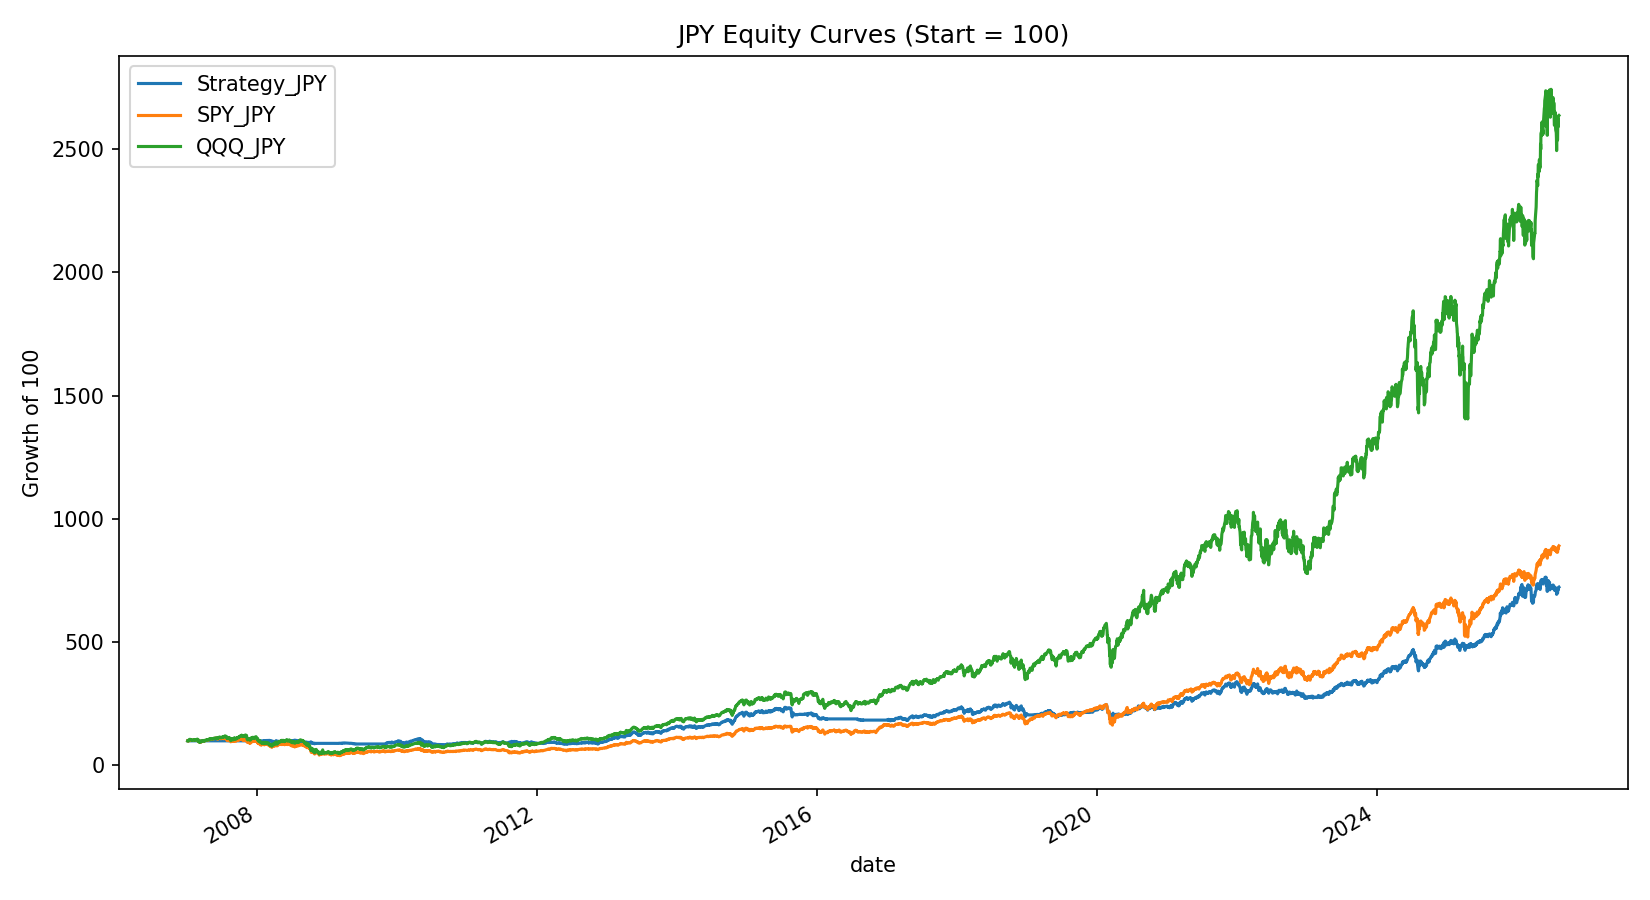

The data file committed next to this chart (first rows):
date, cash_jpy, equity_jpy, SPY_value_jpy, SPY_weight, QQQ_value_jpy, QQQ_weight, GLD_value_jpy, GLD_weight, IEF_value_jpy, IEF_weight, market_weight
2007-01-03, 100000, 100000, 0.0, 0.0, 0.0, 0.0, 0.0, 0.0, 0.0, 0.0, 0.0
2007-01-04, 100000, 100000, 0.0, 0.0, 0.0, 0.0, 0.0, 0.0, 0.0, 0.0, 0.0
2007-01-05, 100000, 100000, 0.0, 0.0, 0.0, 0.0, 0.0, 0.0, 0.0, 0.0, 0.0
2007-01-08, 100000, 100000, 0.0, 0.0, 0.0, 0.0, 0.0, 0.0, 0.0, 0.0, 0.0
2007-01-09, 100000, 100000, 0.0, 0.0, 0.0, 0.0, 0.0, 0.0, 0.0, 0.0, 0.0
2007-01-10, 100000, 100000, 0.0, 0.0, 0.0, 0.0, 0.0, 0.0, 0.0, 0.0, 0.0
2007-01-11, 100000, 100000, 0.0, 0.0, 0.0, 0.0, 0.0, 0.0, 0.0, 0.0, 0.0
2007-01-12, 100000, 100000, 0.0, 0.0, 0.0, 0.0, 0.0, 0.0, 0.0, 0.0, 0.0
2007-01-16, 100000, 100000, 0.0, 0.0, 0.0, 0.0, 0.0, 0.0, 0.0, 0.0, 0.0
2007-01-17, 100000, 100000, 0.0, 0.0, 0.0, 0.0, 0.0, 0.0, 0.0, 0.0, 0.0
2007-01-18, 100000, 100000, 0.0, 0.0, 0.0, 0.0, 0.0, 0.0, 0.0, 0.0, 0.0
2007-01-19, 100000, 100000, 0.0, 0.0, 0.0, 0.0, 0.0, 0.0, 0.0, 0.0, 0.0
2007-01-22, 100000, 100000, 0.0, 0.0, 0.0, 0.0, 0.0, 0.0, 0.0, 0.0, 0.0
2007-01-23, 100000, 100000, 0.0, 0.0, 0.0, 0.0, 0.0, 0.0, 0.0, 0.0, 0.0
2007-01-24, 100000, 100000, 0.0, 0.0, 0.0, 0.0, 0.0, 0.0, 0.0, 0.0, 0.0
2007-01-25, 100000, 100000, 0.0, 0.0, 0.0, 0.0, 0.0, 0.0, 0.0, 0.0, 0.0
2007-01-26, 100000, 100000, 0.0, 0.0, 0.0, 0.0, 0.0, 0.0, 0.0, 0.0, 0.0
2007-01-29, 100000, 100000, 0.0, 0.0, 0.0, 0.0, 0.0, 0.0, 0.0, 0.0, 0.0
2007-01-30, 100000, 100000, 0.0, 0.0, 0.0, 0.0, 0.0, 0.0, 0.0, 0.0, 0.0
2007-01-31, 100000, 100000, 0.0, 0.0, 0.0, 0.0, 0.0, 0.0, 0.0, 0.0, 0.0
2007-02-01, 100000, 100000, 0.0, 0.0, 0.0, 0.0, 0.0, 0.0, 0.0, 0.0, 0.0
2007-02-02, 100000, 100000, 0.0, 0.0, 0.0, 0.0, 0.0, 0.0, 0.0, 0.0, 0.0
2007-02-05, 100000, 100000, 0.0, 0.0, 0.0, 0.0, 0.0, 0.0, 0.0, 0.0, 0.0
2007-02-06, 100000, 100000, 0.0, 0.0, 0.0, 0.0, 0.0, 0.0, 0.0, 0.0, 0.0
2007-02-07, 100000, 100000, 0.0, 0.0, 0.0, 0.0, 0.0, 0.0, 0.0, 0.0, 0.0
2007-02-08, 100000, 100000, 0.0, 0.0, 0.0, 0.0, 0.0, 0.0, 0.0, 0.0, 0.0
2007-02-09, 100000, 100000, 0.0, 0.0, 0.0, 0.0, 0.0, 0.0, 0.0, 0.0, 0.0
2007-02-12, 100000, 100000, 0.0, 0.0, 0.0, 0.0, 0.0, 0.0, 0.0, 0.0, 0.0
2007-02-13, 100000, 100000, 0.0, 0.0, 0.0, 0.0, 0.0, 0.0, 0.0, 0.0, 0.0
2007-02-14, 100000, 100000, 0.0, 0.0, 0.0, 0.0, 0.0, 0.0, 0.0, 0.0, 0.0
2007-02-15, 100000, 100000, 0.0, 0.0, 0.0, 0.0, 0.0, 0.0, 0.0, 0.0, 0.0
2007-02-16, 100000, 100000, 0.0, 0.0, 0.0, 0.0, 0.0, 0.0, 0.0, 0.0, 0.0
2007-02-20, 100000, 100000, 0.0, 0.0, 0.0, 0.0, 0.0, 0.0, 0.0, 0.0, 0.0
2007-02-21, 100000, 100000, 0.0, 0.0, 0.0, 0.0, 0.0, 0.0, 0.0, 0.0, 0.0
2007-02-22, 100000, 100000, 0.0, 0.0, 0.0, 0.0, 0.0, 0.0, 0.0, 0.0, 0.0
2007-02-23, 100000, 100000, 0.0, 0.0, 0.0, 0.0, 0.0, 0.0, 0.0, 0.0, 0.0
2007-02-26, 100000, 100000, 0.0, 0.0, 0.0, 0.0, 0.0, 0.0, 0.0, 0.0, 0.0
2007-02-27, 100000, 100000, 0.0, 0.0, 0.0, 0.0, 0.0, 0.0, 0.0, 0.0, 0.0
2007-02-28, 100000, 100000, 0.0, 0.0, 0.0, 0.0, 0.0, 0.0, 0.0, 0.0, 0.0
2007-03-01, 100000, 100000, 0.0, 0.0, 0.0, 0.0, 0.0, 0.0, 0.0, 0.0, 0.0
2007-03-02, 100000, 100000, 0.0, 0.0, 0.0, 0.0, 0.0, 0.0, 0.0, 0.0, 0.0
2007-03-05, 100000, 100000, 0.0, 0.0, 0.0, 0.0, 0.0, 0.0, 0.0, 0.0, 0.0
2007-03-06, 100000, 100000, 0.0, 0.0, 0.0, 0.0, 0.0, 0.0, 0.0, 0.0, 0.0
2007-03-07, 100000, 100000, 0.0, 0.0, 0.0, 0.0, 0.0, 0.0, 0.0, 0.0, 0.0
2007-03-08, 100000, 100000, 0.0, 0.0, 0.0, 0.0, 0.0, 0.0, 0.0, 0.0, 0.0
2007-03-09, 100000, 100000, 0.0, 0.0, 0.0, 0.0, 0.0, 0.0, 0.0, 0.0, 0.0
2007-03-12, 100000, 100000, 0.0, 0.0, 0.0, 0.0, 0.0, 0.0, 0.0, 0.0, 0.0
2007-03-13, 100000, 100000, 0.0, 0.0, 0.0, 0.0, 0.0, 0.0, 0.0, 0.0, 0.0
2007-03-14, 100000, 100000, 0.0, 0.0, 0.0, 0.0, 0.0, 0.0, 0.0, 0.0, 0.0
2007-03-15, 100000, 100000, 0.0, 0.0, 0.0, 0.0, 0.0, 0.0, 0.0, 0.0, 0.0
2007-03-16, 100000, 100000, 0.0, 0.0, 0.0, 0.0, 0.0, 0.0, 0.0, 0.0, 0.0
2007-03-19, 100000, 100000, 0.0, 0.0, 0.0, 0.0, 0.0, 0.0, 0.0, 0.0, 0.0
2007-03-20, 100000, 100000, 0.0, 0.0, 0.0, 0.0, 0.0, 0.0, 0.0, 0.0, 0.0
2007-03-21, 100000, 100000, 0.0, 0.0, 0.0, 0.0, 0.0, 0.0, 0.0, 0.0, 0.0
2007-03-22, 100000, 100000, 0.0, 0.0, 0.0, 0.0, 0.0, 0.0, 0.0, 0.0, 0.0
2007-03-23, 100000, 100000, 0.0, 0.0, 0.0, 0.0, 0.0, 0.0, 0.0, 0.0, 0.0
2007-03-26, 100000, 100000, 0.0, 0.0, 0.0, 0.0, 0.0, 0.0, 0.0, 0.0, 0.0
2007-03-27, 100000, 100000, 0.0, 0.0, 0.0, 0.0, 0.0, 0.0, 0.0, 0.0, 0.0
2007-03-28, 100000, 100000, 0.0, 0.0, 0.0, 0.0, 0.0, 0.0, 0.0, 0.0, 0.0
2007-03-29, 100000, 100000, 0.0, 0.0, 0.0, 0.0, 0.0, 0.0, 0.0, 0.0, 0.0
... 4,845 more rows
